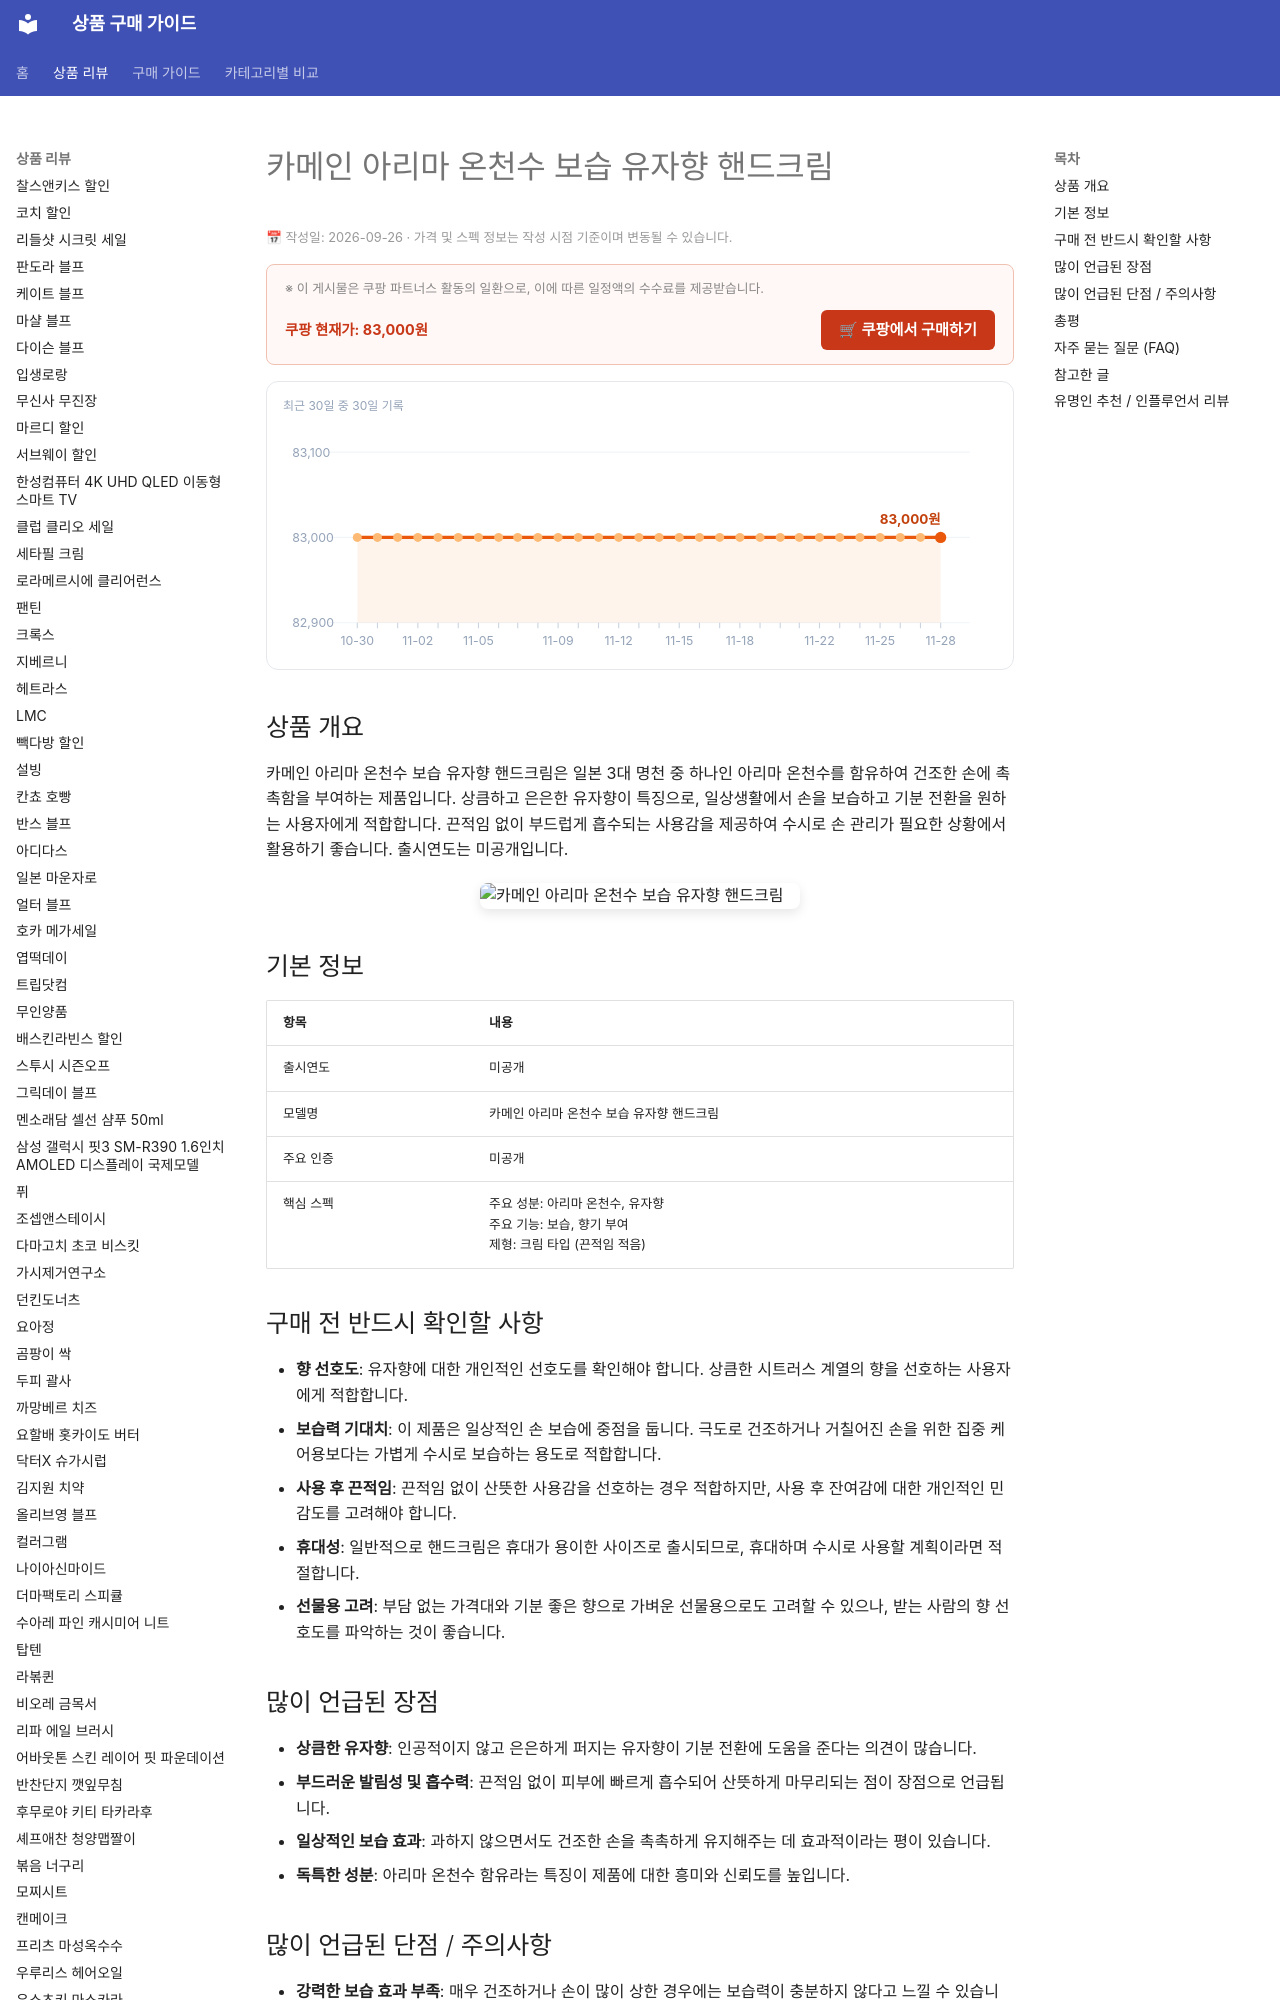

repository: buysense/product-research-wiki · page: products/kamein-arima-onsen-yuzu-handcream/index.html · generator: mkdocs

---
image: https://thumbnail.coupangcdn.com/thumbnails/remote/640x640ex/image/vendor_inventory/f7b6/6e953b20ee6d6ae9fdaf67d32130503d454ba42c91acc08a44771aa3ede6.jpg
title: 카메인 아리마 온천수 보습 유자향 핸드크림 구매 가이드
date: 2026-09-26
description: 카메인 아리마 온천수 보습 유자향 핸드크림은 일본 아리마 온천수와 상큼한 유자향이 특징으로, 건조한 손을 촉촉하게 가꾸고 싶은 사용자를 위한 데일리 보습 제품입니다.
contentUpdated: 2026-09-26
---
<!-- bs:jsonld -->
<script type="application/ld+json">
{
  "@context": "https://schema.org",
  "@type": "Product",
  "name": "카메인 아리마 온천수 보습 유자향 핸드크림",
  "image": [
    "https://thumbnail.coupangcdn.com/thumbnails/remote/640x640ex/image/vendor_inventory/f7b6/6e953b20ee6d6ae9fdaf67d32130503d454ba42c91acc08a44771aa3ede6.jpg",
    "https://thumbnail.coupangcdn.com/thumbnails/remote/640x640ex/image/vendor_inventory/8b9f/398b447507384524418b85719d10588a601647b7c06751439eb7e2428d9c.jpg"
  ],
  "offers": {
    "@type": "Offer",
    "priceCurrency": "KRW",
    "price": "83000",
    "url": "https://link.coupang.com/a/hmAKFnGuOq",
    "availability": "https://schema.org/InStock",
    "priceValidUntil": "2026-12-05"
  }
}
</script>
